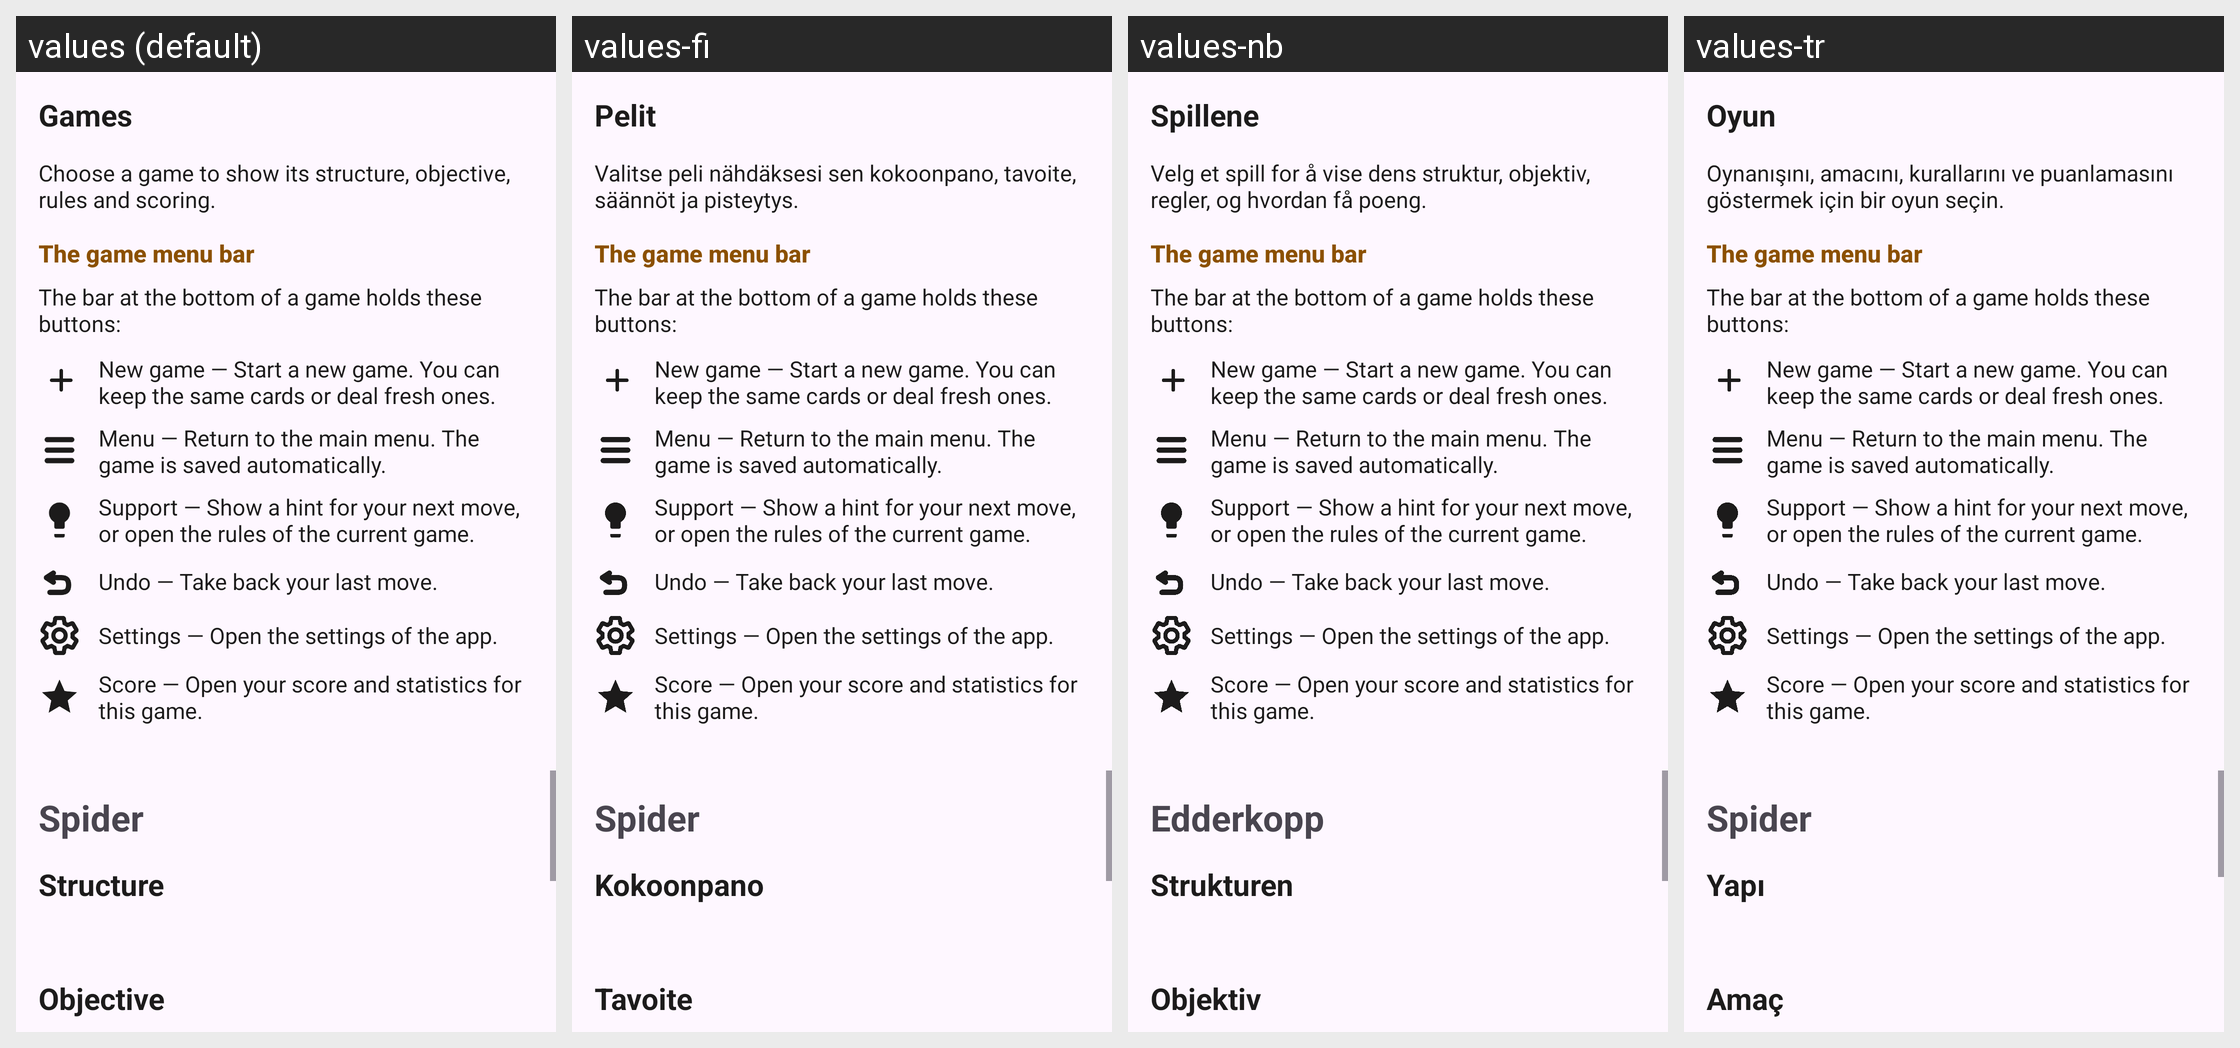

Here is an Android app screen in its default locale and in the app's own translations. Write out the translated-string differences for the strings that appear on this screen.
Android screen res/layout/fragment_manual_games.xml rendered under 4 locales, left to right: values (default), values-fi, values-nb, values-tr. Device: Nexus 5 (rendered at 1080×1920; each locale shown at half size, 540×960, under a caption strip naming it); theme AppThemeNoActionBar.
Other locales in the repository, not shown: values-de, values-eo, values-es-rAR, values-fr, values-hu, values-it, values-ja, values-pl, values-pt, values-pt-rBR, values-uk, values-zh-rCN.
Strings drawn on this screen, with the default value and each locale's value (text and hints the layout hard-codes, and strings that could not be matched under every locale, appear in the picture but are not listed):

manual_games
  values: Games
  values-fi: Pelit
  values-nb: Spillene
  values-tr: Oyun

manual_games_text1
  values: Choose a game to show its structure, objective, rules and scoring.
  values-fi: Valitse peli nähdäksesi sen kokoonpano, tavoite, säännöt ja pisteytys.
  values-nb: Velg et spill for å vise dens struktur, objektiv, regler, og hvordan få poeng.
  values-tr: Oynanışını, amacını, kurallarını ve puanlamasını göstermek için bir oyun seçin.

manual_menu_bar_title
  values: The game menu bar
  values-fi: The game menu bar  [not translated; the default value is used]
  values-nb: The game menu bar  [not translated; the default value is used]
  values-tr: The game menu bar  [not translated; the default value is used]

manual_menu_bar_intro
  values: The bar at the bottom of a game holds these buttons:
  values-fi: The bar at the bottom of a game holds these buttons:  [not translated; the default value is used]
  values-nb: The bar at the bottom of a game holds these buttons:  [not translated; the default value is used]
  values-tr: The bar at the bottom of a game holds these buttons:  [not translated; the default value is used]

manual_menu_bar_new_game
  values: New game — Start a new game. You can keep the same cards or deal fresh ones.
  values-fi: New game — Start a new game. You can keep the same cards or deal fresh ones.  [not translated; the default value is used]
  values-nb: New game — Start a new game. You can keep the same cards or deal fresh ones.  [not translated; the default value is used]
  values-tr: New game — Start a new game. You can keep the same cards or deal fresh ones.  [not translated; the default value is used]

manual_menu_bar_menu
  values: Menu — Return to the main menu. The game is saved automatically.
  values-fi: Menu — Return to the main menu. The game is saved automatically.  [not translated; the default value is used]
  values-nb: Menu — Return to the main menu. The game is saved automatically.  [not translated; the default value is used]
  values-tr: Menu — Return to the main menu. The game is saved automatically.  [not translated; the default value is used]

manual_menu_bar_support
  values: Support — Show a hint for your next move, or open the rules of the current game.
  values-fi: Support — Show a hint for your next move, or open the rules of the current game.  [not translated; the default value is used]
  values-nb: Support — Show a hint for your next move, or open the rules of the current game.  [not translated; the default value is used]
  values-tr: Support — Show a hint for your next move, or open the rules of the current game.  [not translated; the default value is used]

manual_menu_bar_undo
  values: Undo — Take back your last move.
  values-fi: Undo — Take back your last move.  [not translated; the default value is used]
  values-nb: Undo — Take back your last move.  [not translated; the default value is used]
  values-tr: Undo — Take back your last move.  [not translated; the default value is used]

manual_menu_bar_settings
  values: Settings — Open the settings of the app.
  values-fi: Settings — Open the settings of the app.  [not translated; the default value is used]
  values-nb: Settings — Open the settings of the app.  [not translated; the default value is used]
  values-tr: Settings — Open the settings of the app.  [not translated; the default value is used]

manual_menu_bar_score
  values: Score — Open your score and statistics for this game.
  values-fi: Score — Open your score and statistics for this game.  [not translated; the default value is used]
  values-nb: Score — Open your score and statistics for this game.  [not translated; the default value is used]
  values-tr: Score — Open your score and statistics for this game.  [not translated; the default value is used]

games_Spider
  values: Spider
  values-fi: Spider
  values-nb: Edderkopp
  values-tr: Spider

manual_structure
  values: Structure
  values-fi: Kokoonpano
  values-nb: Strukturen
  values-tr: Yapı

manual_objective
  values: Objective
  values-fi: Tavoite
  values-nb: Objektiv
  values-tr: Amaç
